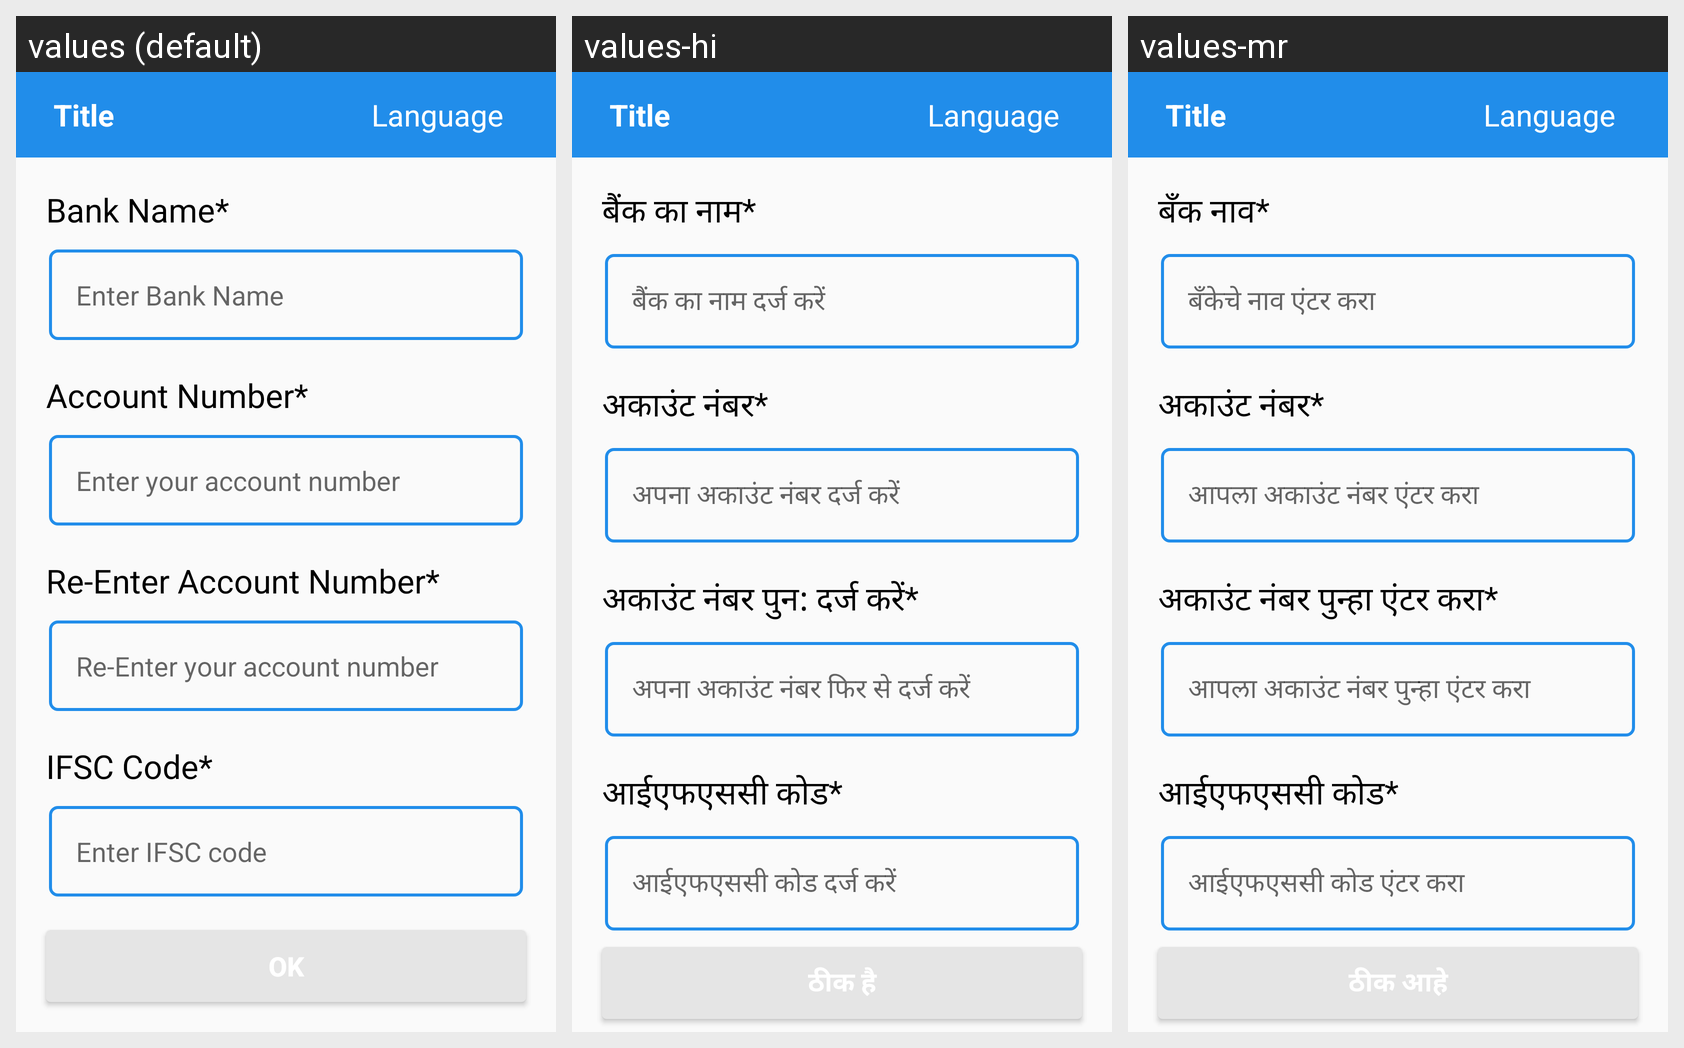

Locale-by-locale string values for the Android screen shown in this grid:
Android screen res/layout/activity_bank_details.xml rendered under 3 locales, left to right: values (default), values-hi, values-mr. Device: Nexus 5 (rendered at 1080×1920; each locale shown at half size, 540×960, under a caption strip naming it); theme Theme.Design.Light.NoActionBar.
Strings drawn on this screen, with the default value and each locale's value (text and hints the layout hard-codes, and strings that could not be matched under every locale, appear in the picture but are not listed):

NameWithStar
  values: Bank Name*
  values-hi: बैंक का नाम*
  values-mr: बँक नाव*

Bank_name_hint
  values: Enter Bank Name
  values-hi: बैंक का नाम दर्ज करें
  values-mr: बॅंकेचे नाव एंटर करा

AccountNumber
  values: Account Number*
  values-hi: अकाउंट नंबर*
  values-mr: अकाउंट नंबर*

EnterAccNumber
  values: Enter your account number
  values-hi: अपना अकाउंट नंबर दर्ज करें
  values-mr: आपला अकाउंट नंबर एंटर करा

ReEnterAcc
  values: Re-Enter Account Number*
  values-hi: अकाउंट नंबर पुन: दर्ज करें*
  values-mr: अकाउंट नंबर पुन्हा एंटर करा*

ReEnterAccNumber
  values: Re-Enter your account number
  values-hi: अपना अकाउंट नंबर फिर से दर्ज करें
  values-mr: आपला अकाउंट नंबर पुन्हा एंटर करा

IFSC
  values: IFSC Code*
  values-hi: आईएफएससी कोड*
  values-mr: आईएफएससी कोड*

EnterIFSC
  values: Enter IFSC code
  values-hi: आईएफएससी कोड दर्ज करें
  values-mr: आईएफएससी कोड एंटर करा
